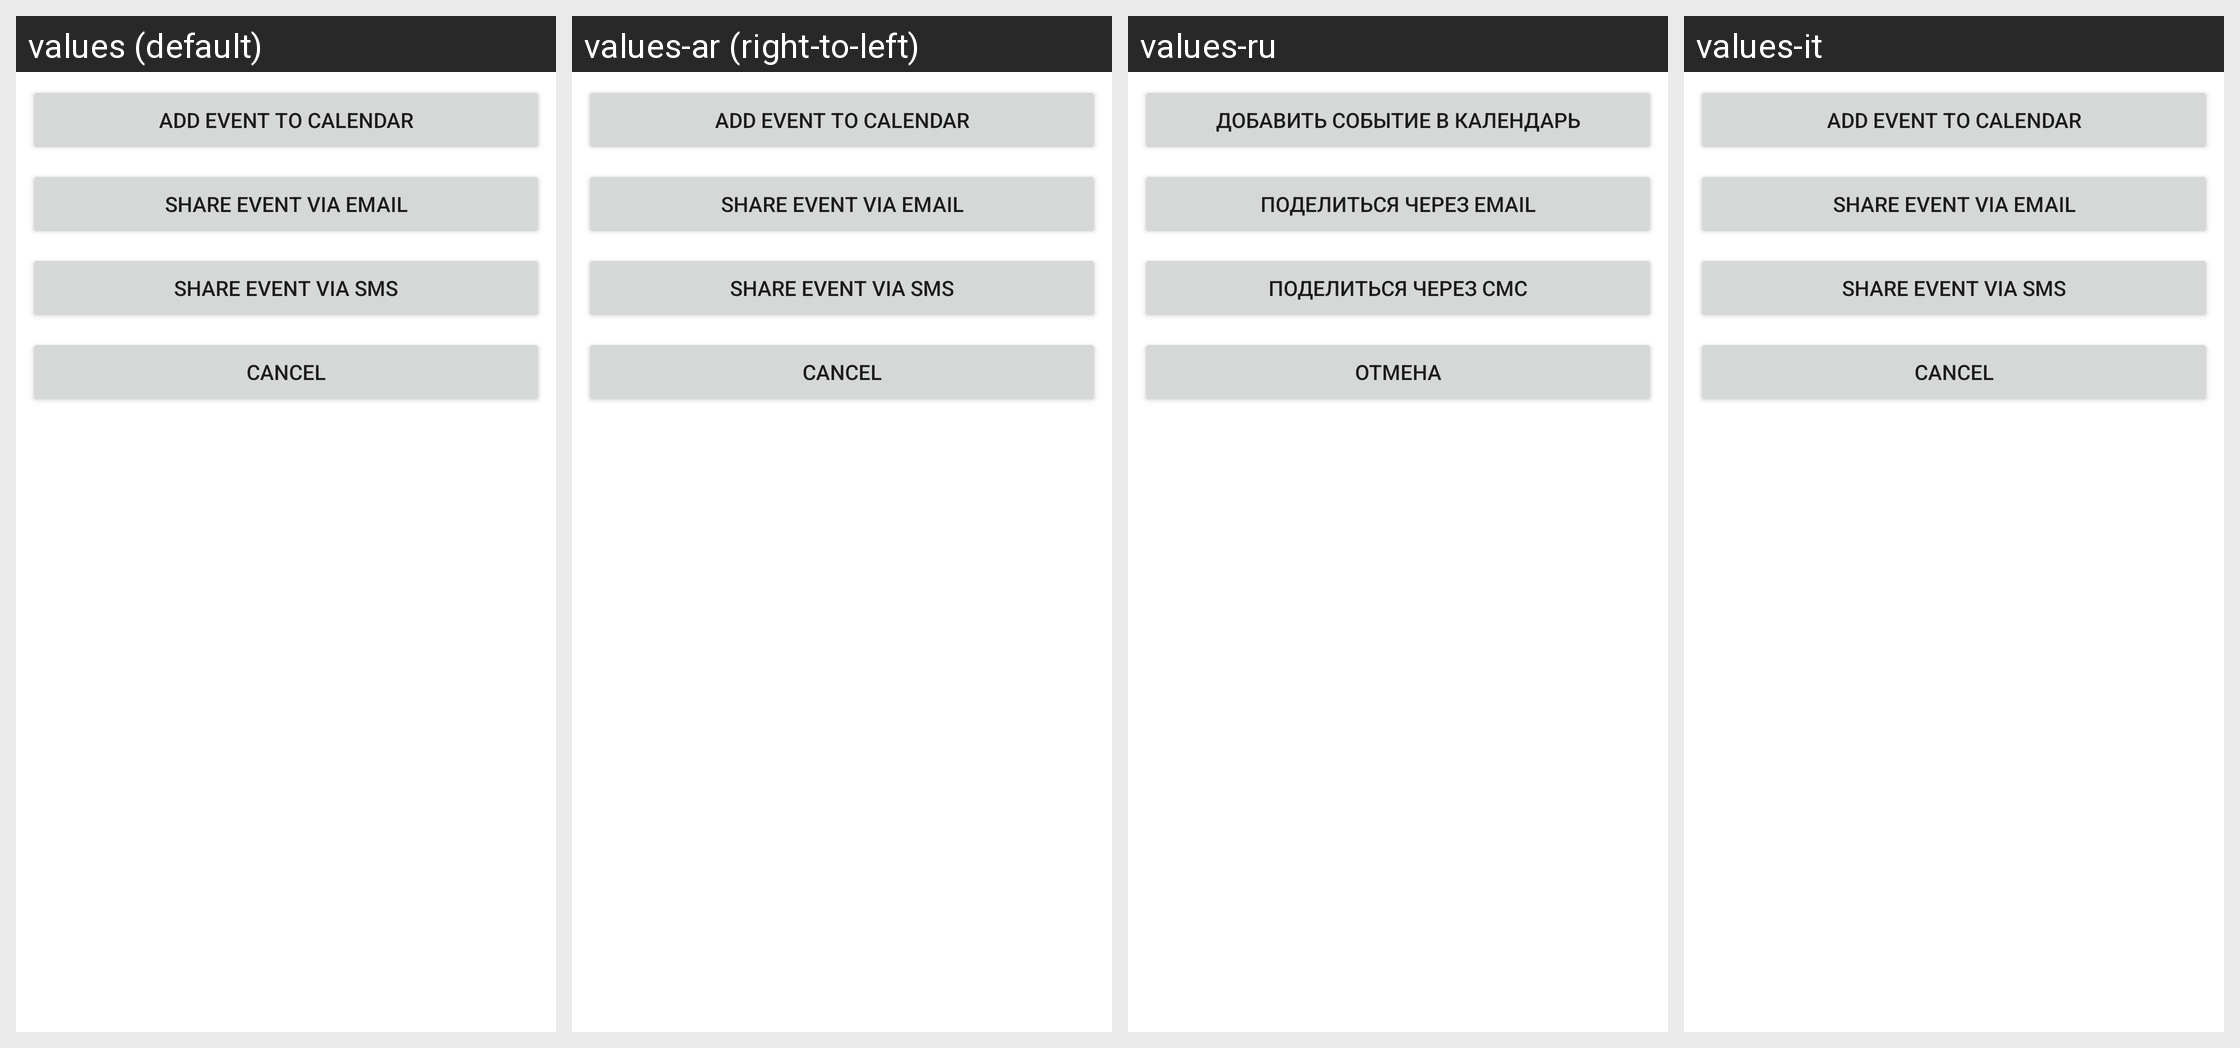

For this localized Android screen grid, give each drawn string resource with its value in every locale shown.
Android screen res/layout/news_sharing_dialog.xml rendered under 4 locales, left to right: values (default), values-ar (right-to-left), values-ru, values-it. Device: Nexus 5 (rendered at 1080×1920; each locale shown at half size, 540×960, under a caption strip naming it); theme Theme.MaterialComponents.DayNight.NoActionBar.
Other locales in the repository, not shown: values-cs, values-de, values-es, values-fi, values-fr, values-he, values-ja, values-ko, values-nl, values-pl, values-pt, values-pt-rBR, values-ro, values-zh.
Strings drawn on this screen, with the default value and each locale's value (text and hints the layout hard-codes, and strings that could not be matched under every locale, appear in the picture but are not listed):

news_add_event_to_calendar
  values: Add Event to Calendar
  values-ar: Add Event to Calendar  [not translated; the default value is used]
  values-ru: Добавить событие в календарь
  values-it: Add Event to Calendar  [not translated; the default value is used]

news_share_event_via_email
  values: Share Event via Email
  values-ar: Share Event via Email  [not translated; the default value is used]
  values-ru: Поделиться через Email
  values-it: Share Event via Email  [not translated; the default value is used]

news_share_event_via_sms
  values: Share Event via SMS
  values-ar: Share Event via SMS  [not translated; the default value is used]
  values-ru: Поделиться через СМС
  values-it: Share Event via SMS  [not translated; the default value is used]

news_menu_cancel
  values: Cancel
  values-ar: Cancel  [not translated; the default value is used]
  values-ru: Отмена
  values-it: Cancel  [not translated; the default value is used]
